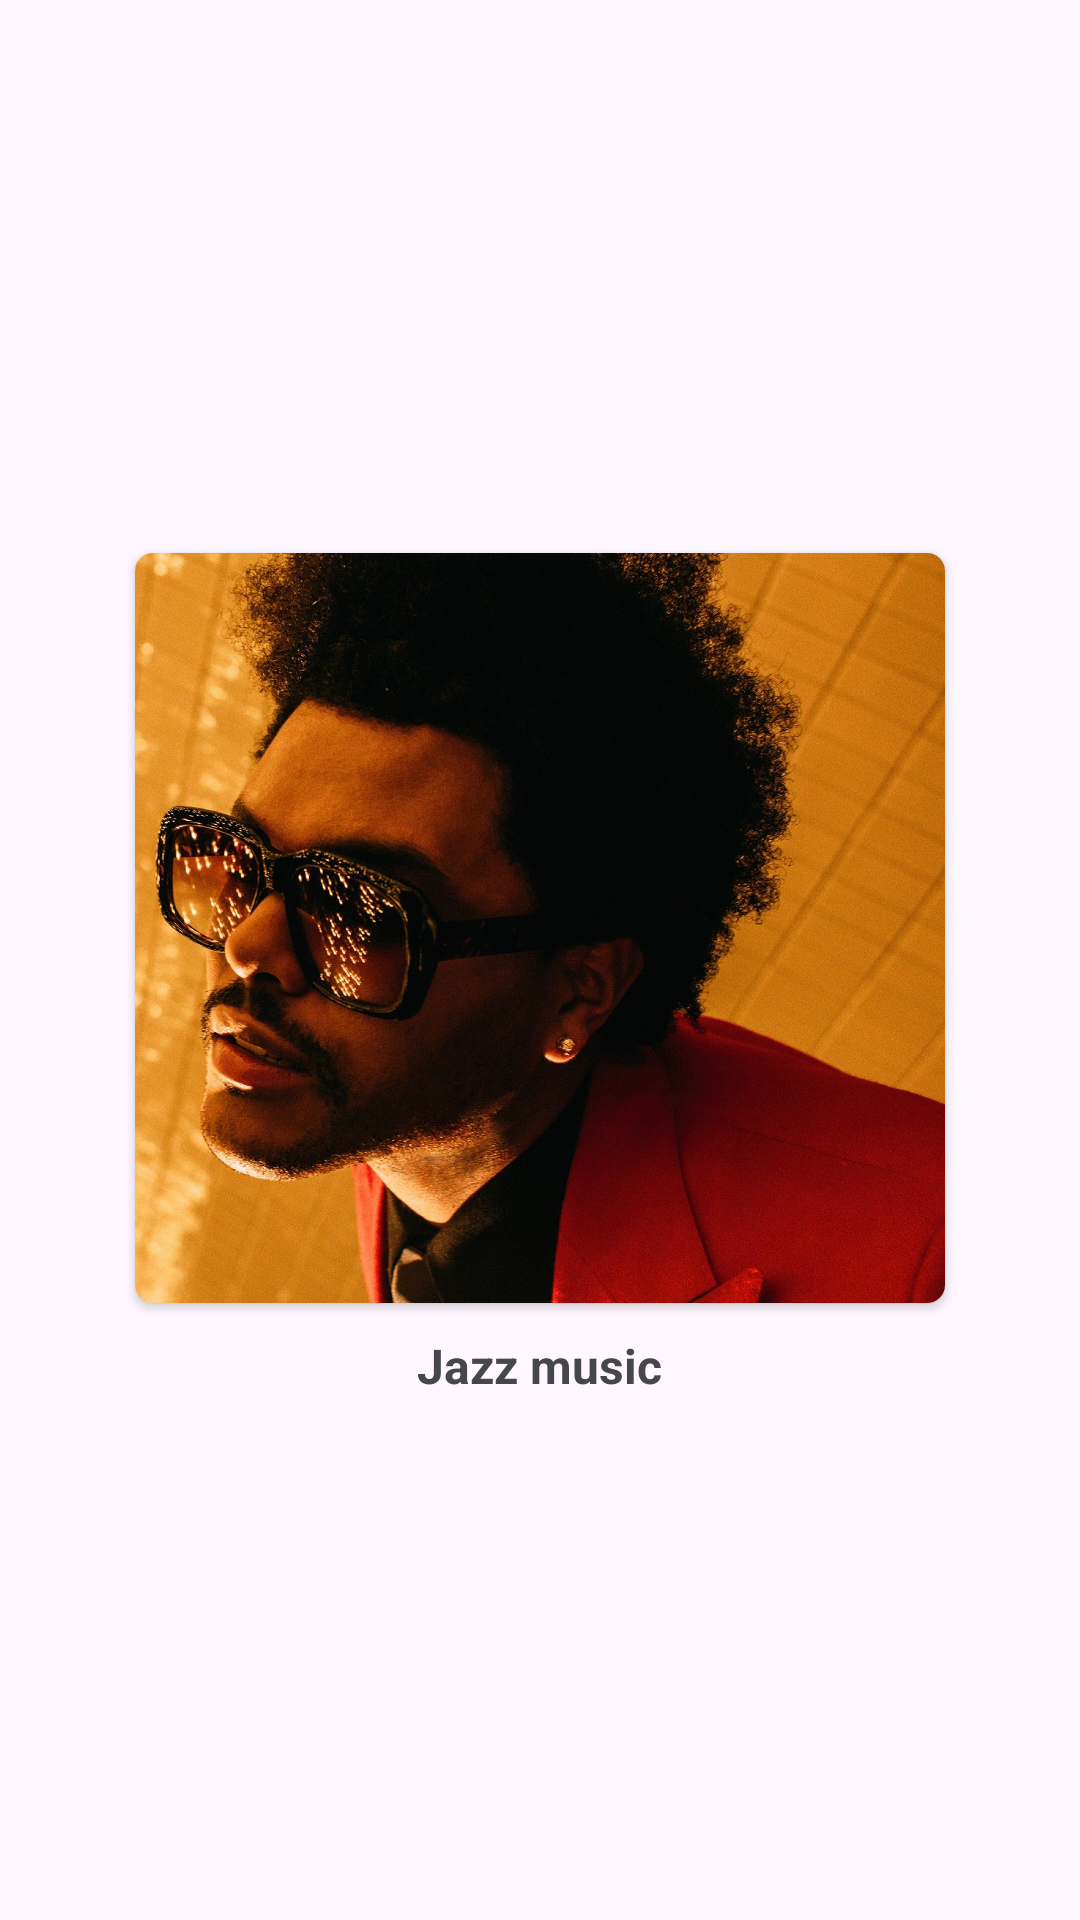

Produce the Android XML layout that renders to this screen, including the resource entries it uses.
<!-- AndroidManifest.xml: application theme Theme.JassMusic -->
<!-- res/layout/search_list_item_view.xml -->
<?xml version="1.0" encoding="utf-8"?>
<androidx.constraintlayout.widget.ConstraintLayout
    xmlns:android="http://schemas.android.com/apk/res/android"
    xmlns:app="http://schemas.android.com/apk/res-auto"
    android:layout_width="wrap_content"
    android:layout_height="wrap_content">

    <androidx.appcompat.widget.LinearLayoutCompat
        android:id="@+id/linearLayoutCompat"
        android:layout_width="wrap_content"
        android:layout_height="wrap_content"
        android:layout_margin="20dp"
        android:orientation="vertical"
        app:layout_constraintBottom_toBottomOf="parent"
        app:layout_constraintEnd_toEndOf="parent"
        app:layout_constraintStart_toStartOf="parent"
        app:layout_constraintTop_toTopOf="parent">

        <androidx.cardview.widget.CardView
            android:layout_width="wrap_content"
            android:layout_height="wrap_content"
            android:layout_gravity="center_horizontal"
            android:layout_margin="10dp"
            android:background="#E8DEF8"
            app:cardCornerRadius="6dp">

            <ImageView
                android:id="@+id/imageView3"
                android:layout_width="270dp"
                android:layout_height="250dp"
                android:scaleType="centerCrop"
                android:src="@drawable/blindinglights" />

        </androidx.cardview.widget.CardView>

        <com.google.android.material.textview.MaterialTextView
            android:id="@+id/recycler_text3"
            android:layout_width="wrap_content"
            android:layout_height="wrap_content"
            android:layout_gravity="center_horizontal"
            android:text="@string/app_name"
            android:textColor="@color/material_dynamic_neutral30"
            android:textSize="16sp"
            android:textStyle="bold" />

    </androidx.appcompat.widget.LinearLayoutCompat>

</androidx.constraintlayout.widget.ConstraintLayout>
<!-- resources referenced by this layout -->
<resources>
  <!-- drawable blindinglights: jpg bitmap (drawable-v24, 621523 bytes) -->
  <string name="app_name">Jazz music</string>
  <style name="Theme.JassMusic" parent="Theme.Material3.DayNight.NoActionBar">
          
          <item name="colorPrimary">@color/purple_500</item>
          <item name="colorPrimaryVariant">@color/purple_700</item>
          <item name="colorOnPrimary">@color/white</item>
          
          <item name="colorSecondary">@color/teal_200</item>
          <item name="colorSecondaryVariant">@color/teal_700</item>
          <item name="colorOnSecondary">@color/black</item>
          
          <item name="android:statusBarColor">@color/black</item>
          
          <item name="android:windowFullscreen">true</item>
      </style>
  <color name="purple_500">#FF6200EE</color>
  <color name="purple_700">#FF3700B3</color>
  <color name="white">#FFFFFFFF</color>
  <color name="teal_200">#FF03DAC5</color>
  <color name="teal_700">#FF018786</color>
  <color name="black">#FF000000</color>
</resources>
